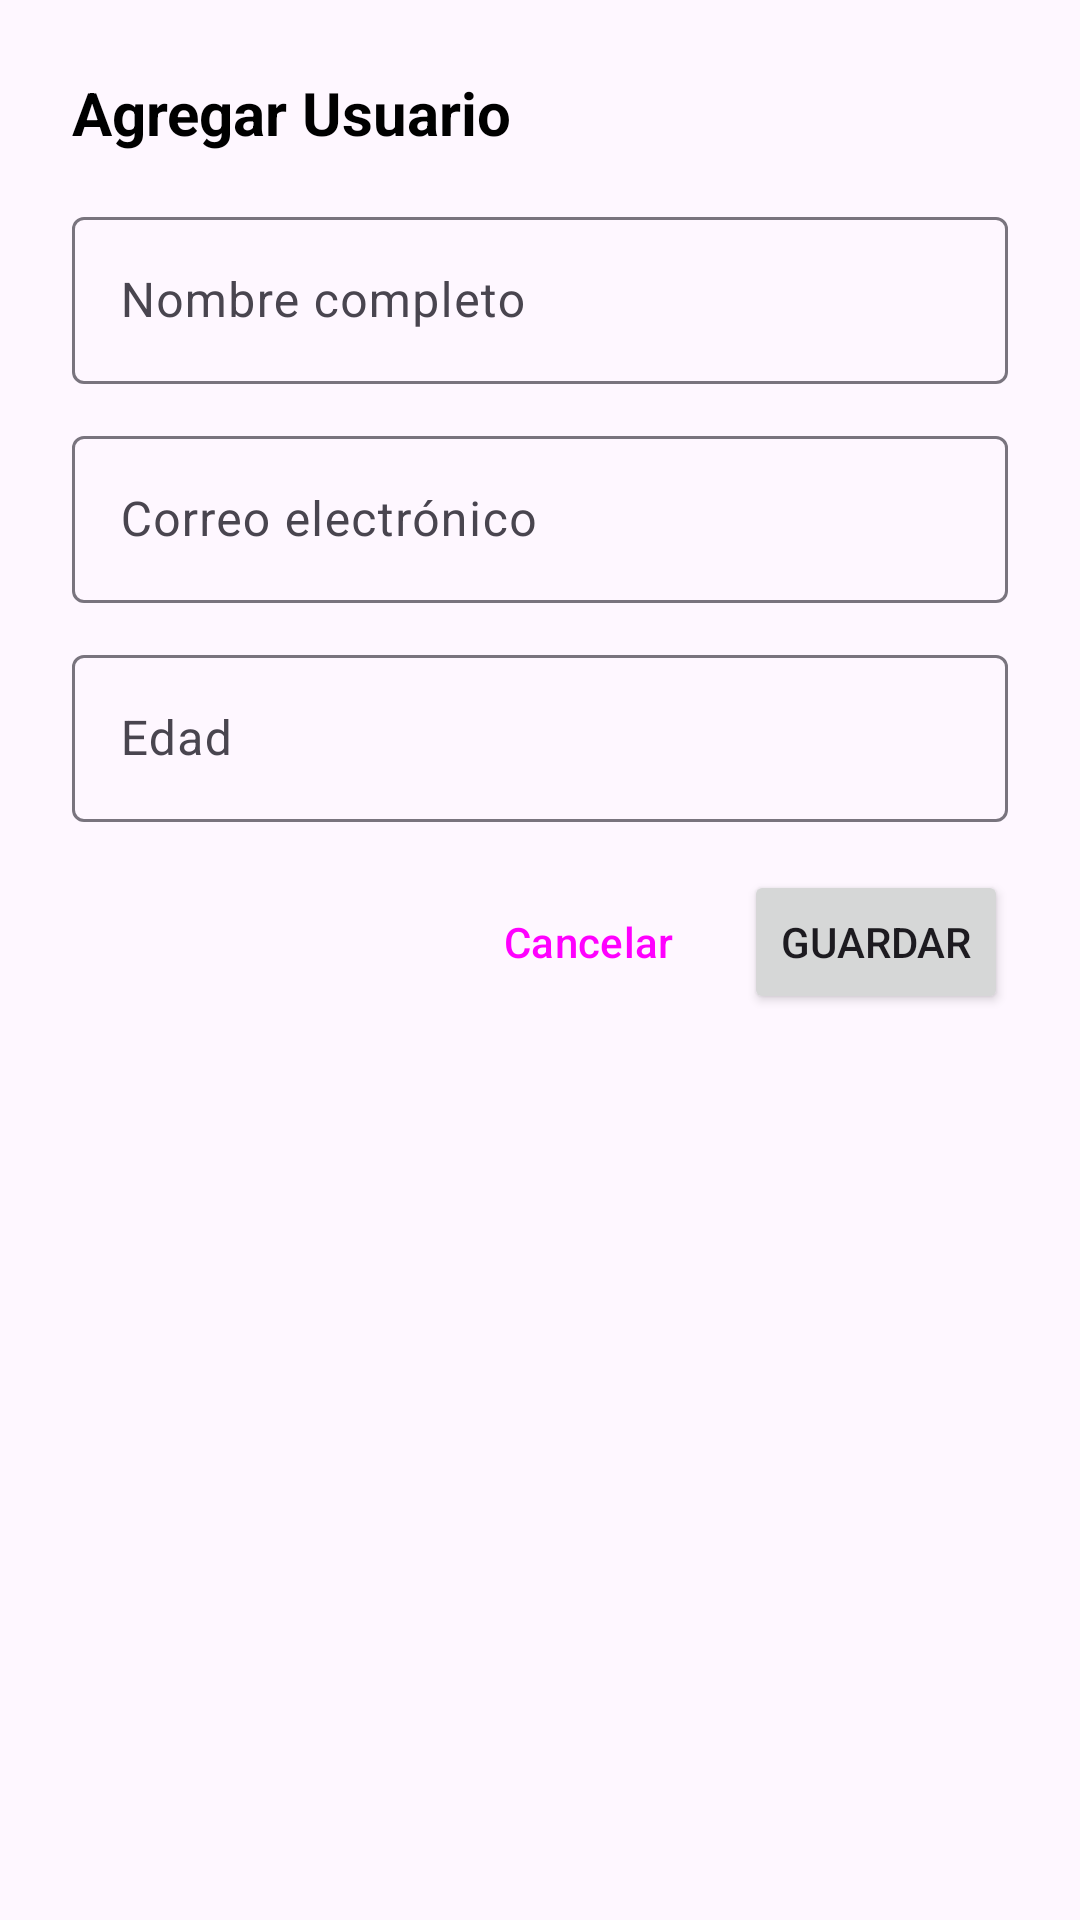

This screen was rendered from an Android layout file. Write that file and the resources it references.
<!-- AndroidManifest.xml: application theme Theme.App2 -->
<!-- res/layout/dialog_user_form.xml -->
<?xml version="1.0" encoding="utf-8"?>
<LinearLayout xmlns:android="http://schemas.android.com/apk/res/android"
    android:layout_width="match_parent"
    android:layout_height="wrap_content"
    android:orientation="vertical"
    android:padding="24dp">

    <TextView
        android:id="@+id/tvDialogTitle"
        android:layout_width="wrap_content"
        android:layout_height="wrap_content"
        android:text="Agregar Usuario"
        android:textSize="20sp"
        android:textStyle="bold"
        android:textColor="@android:color/black"
        android:layout_marginBottom="16dp" />

    
    <com.google.android.material.textfield.TextInputLayout
        android:layout_width="match_parent"
        android:layout_height="wrap_content"
        android:layout_marginBottom="12dp"
        android:hint="Nombre completo">

        <com.google.android.material.textfield.TextInputEditText
            android:id="@+id/etUserName"
            android:layout_width="match_parent"
            android:layout_height="wrap_content"
            android:inputType="textPersonName"
            android:maxLines="1" />

    </com.google.android.material.textfield.TextInputLayout>

    
    <com.google.android.material.textfield.TextInputLayout
        android:layout_width="match_parent"
        android:layout_height="wrap_content"
        android:layout_marginBottom="12dp"
        android:hint="Correo electrónico">

        <com.google.android.material.textfield.TextInputEditText
            android:id="@+id/etUserEmail"
            android:layout_width="match_parent"
            android:layout_height="wrap_content"
            android:inputType="textEmailAddress"
            android:maxLines="1" />

    </com.google.android.material.textfield.TextInputLayout>

    
    <com.google.android.material.textfield.TextInputLayout
        android:layout_width="match_parent"
        android:layout_height="wrap_content"
        android:layout_marginBottom="16dp"
        android:hint="Edad">

        <com.google.android.material.textfield.TextInputEditText
            android:id="@+id/etUserAge"
            android:layout_width="match_parent"
            android:layout_height="wrap_content"
            android:inputType="number"
            android:maxLines="1" />

    </com.google.android.material.textfield.TextInputLayout>

    
    <LinearLayout
        android:layout_width="match_parent"
        android:layout_height="wrap_content"
        android:orientation="horizontal"
        android:gravity="end">

        <Button
            android:id="@+id/btnCancel"
            style="@style/Widget.Material3.Button.TextButton"
            android:layout_width="wrap_content"
            android:layout_height="wrap_content"
            android:text="Cancelar"
            android:layout_marginEnd="8dp" />

        <Button
            android:id="@+id/btnSave"
            android:layout_width="wrap_content"
            android:layout_height="wrap_content"
            android:text="Guardar" />

    </LinearLayout>

</LinearLayout>
<!-- resources referenced by this layout -->
<resources>
  <style name="Theme.App2" parent="Base.Theme.App2" />
  <style name="Base.Theme.App2" parent="Theme.Material3.DayNight.NoActionBar">
          
          <item name="colorPrimary">@color/primary_color</item>
          <item name="colorPrimaryVariant">@color/primary_variant</item>
          <item name="colorOnPrimary">@color/white</item>
          
          <item name="colorSecondary">@color/secondary_color</item>
          <item name="colorSecondaryVariant">@color/secondary_variant</item>
          <item name="colorOnSecondary">@color/black</item>
          
          <item name="android:statusBarColor">?attr/colorPrimaryVariant</item>
      </style>
  <color name="primary_color">#FF6D00</color>
  <color name="primary_variant">#E65100</color>
  <color name="white">#FFFFFFFF</color>
  <color name="secondary_color">#2196F3</color>
  <color name="secondary_variant">#1976D2</color>
  <color name="black">#FF000000</color>
</resources>
